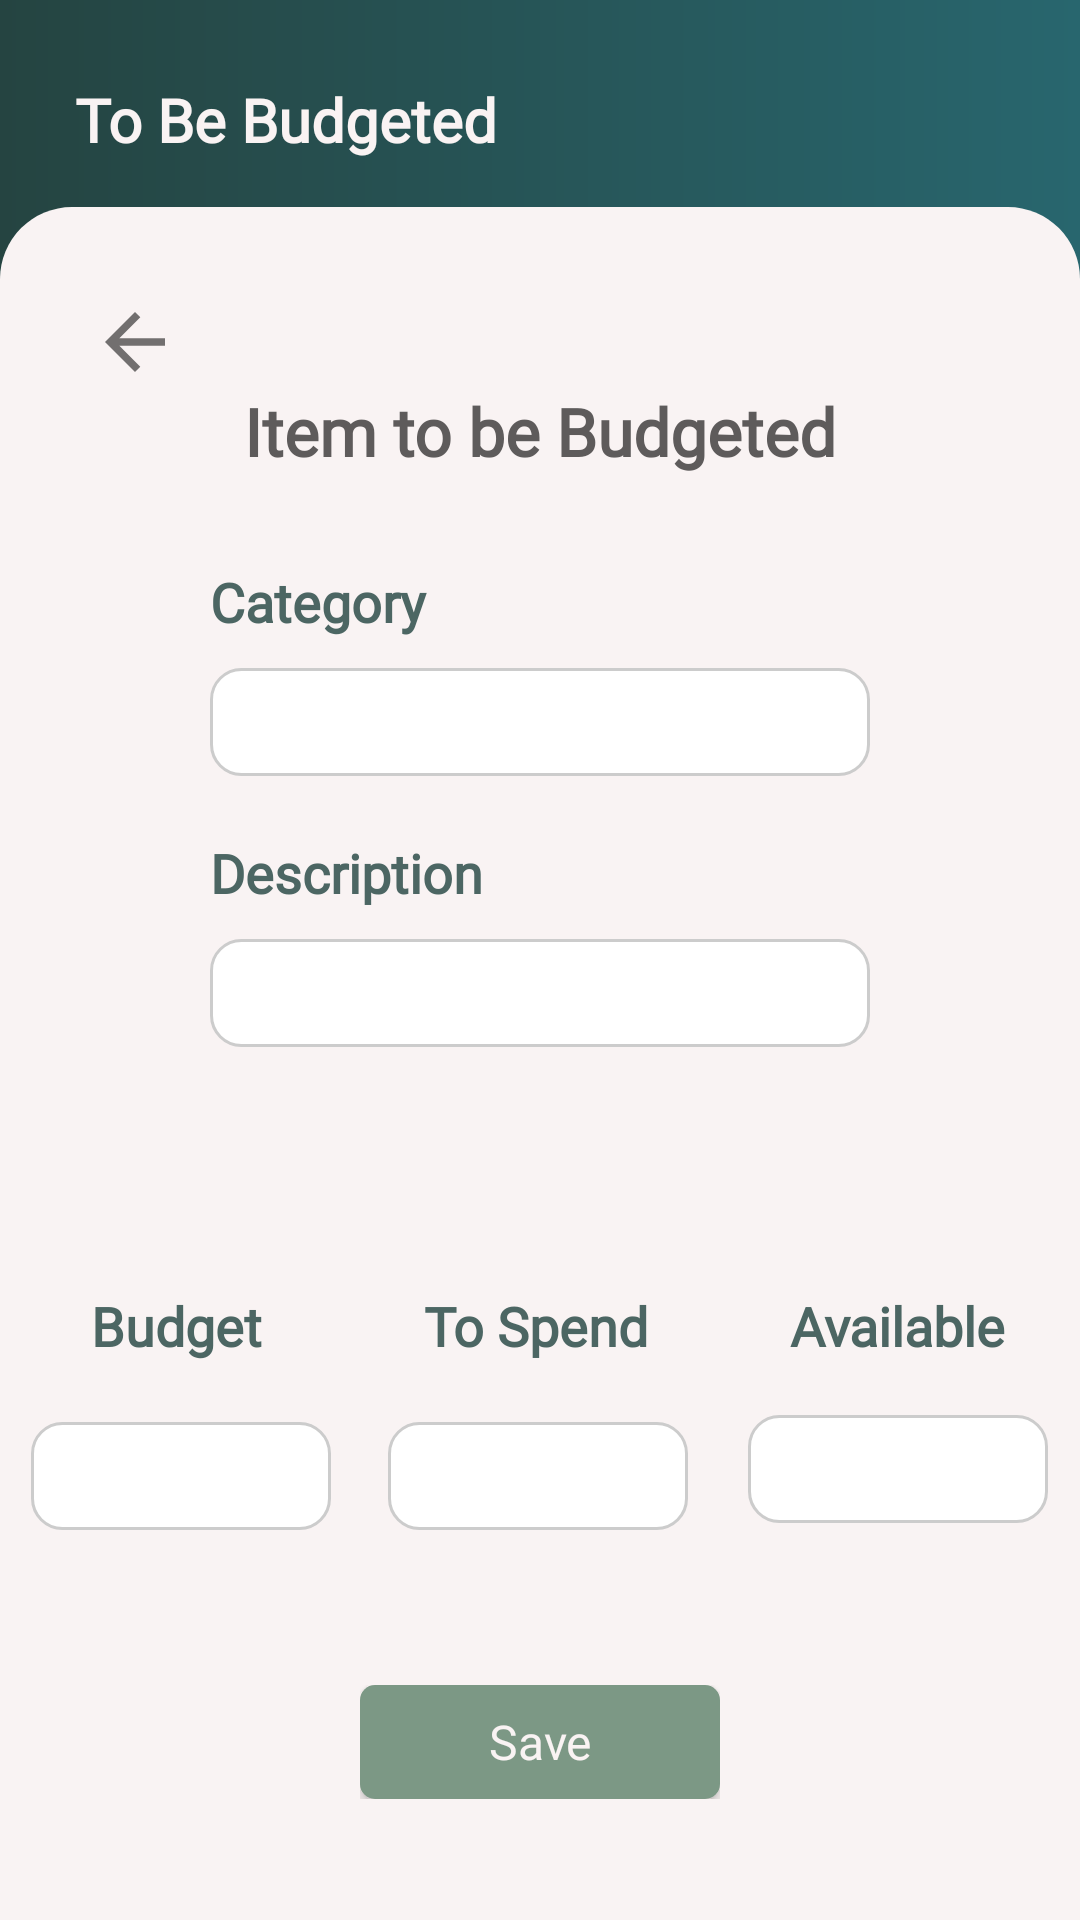

The Android layout XML behind this screen, and the referenced resources:
<!-- AndroidManifest.xml: application theme AppThemeLight -->
<!-- res/layout/activity_budget_item.xml -->
<?xml version="1.0" encoding="utf-8"?>
<androidx.constraintlayout.widget.ConstraintLayout xmlns:android="http://schemas.android.com/apk/res/android"
    xmlns:app="http://schemas.android.com/apk/res-auto"
    xmlns:tools="http://schemas.android.com/tools"
    android:layout_width="match_parent"
    android:layout_height="match_parent"
    android:background="@drawable/bg_tobebudgeted"
    android:layout_marginBottom="?attr/actionBarSize"
    android:layout_marginTop="25dp"
    tools:context=".BudgetItem">

    <TextView
        android:id="@+id/textView24"
        android:layout_width="match_parent"
        android:layout_height="80dp"
        android:fontFamily="@font/quicksand"
        android:gravity="center_vertical"
        android:paddingLeft="25dp"
        android:text="To Be Budgeted"
        android:textColor="#F9F3F3"
        android:textSize="20sp"
        android:textStyle="bold" />

    <LinearLayout
        android:id="@+id/linearLayout"
        android:layout_width="match_parent"
        android:layout_height="571dp"
        android:background="@drawable/bg_border_white"
        android:orientation="vertical"
        app:layout_constraintBottom_toBottomOf="parent"
        tools:layout_editor_absoluteX="0dp">

        <Button
            android:id="@+id/btnBackBudgeted"
            android:layout_width="30dp"
            android:layout_height="30dp"
            android:layout_gravity="left"
            android:layout_marginLeft="30dp"
            android:layout_marginTop="30dp"
            android:background="@drawable/ic_baseline_arrow_back_24" />

        <TextView
            android:id="@+id/textView26"
            android:layout_width="match_parent"
            android:layout_height="wrap_content"
            android:layout_marginLeft="70dp"
            android:layout_marginTop="0dp"
            android:layout_marginRight="70dp"
            android:fontFamily="@font/roboto"
            android:text="Item to be Budgeted"
            android:textAlignment="center"
            android:textColor="?attr/darkGreyTextColor"
            android:textSize="22sp"
            android:textStyle="bold" />

        <TextView
            android:id="@+id/textView27"
            android:layout_width="match_parent"
            android:layout_height="wrap_content"
            android:layout_marginLeft="70dp"
            android:layout_marginTop="30dp"
            android:layout_marginRight="70dp"
            android:fontFamily="@font/roboto"
            android:text="Category"
            android:textColor="?attr/titleSecondaryColor"
            android:textSize="18sp"
            android:textStyle="bold" />

        <EditText
            android:id="@+id/etvCategory"
            android:layout_width="match_parent"
            android:layout_height="36dp"
            android:layout_marginLeft="70dp"
            android:layout_marginTop="10dp"
            android:layout_marginRight="70dp"
            android:background="?attr/textboxColor"
            android:ems="10"
            android:fontFamily="@font/roboto"
            android:inputType="textPersonName"
            android:padding="10dp"
            android:textColor="?attr/secondaryTextColor"
            android:textSize="16sp" />

        <TextView
            android:id="@+id/textView6"
            android:layout_width="match_parent"
            android:layout_height="wrap_content"
            android:layout_marginLeft="70dp"
            android:layout_marginTop="20dp"
            android:layout_marginRight="70dp"
            android:fontFamily="@font/roboto"
            android:text="Description"
            android:textColor="?attr/titleSecondaryColor"
            android:textSize="18sp"
            android:textStyle="bold" />

        <EditText
            android:id="@+id/etvDescription"
            android:layout_width="match_parent"
            android:layout_height="36dp"
            android:layout_marginLeft="70dp"
            android:layout_marginTop="10dp"
            android:layout_marginRight="70dp"
            android:background="?attr/textboxColor"
            android:ems="10"
            android:fontFamily="@font/roboto"
            android:inputType="textPersonName"
            android:padding="10dp"
            android:textColor="?attr/secondaryTextColor"
            android:textSize="16sp" />

        <TextView
            android:id="@+id/tvWarning"
            android:layout_width="match_parent"
            android:layout_height="wrap_content"
            android:layout_marginLeft="70dp"
            android:layout_marginTop="20dp"
            android:layout_marginRight="70dp"
            android:visibility="invisible"
            android:fontFamily="@font/roboto"
            android:text="@string/warning_text"
            android:textAlignment="center"
            android:textColor="?attr/warningTextColor"
            android:textSize="16sp" />

        <RelativeLayout
            android:layout_width="wrap_content"
            android:layout_height="102dp"
            android:layout_marginTop="20dp"
            android:layout_gravity="center">

            <TextView
                android:id="@+id/textView35"
                android:layout_width="wrap_content"
                android:layout_height="wrap_content"
                android:layout_marginStart="20dp"
                android:fontFamily="@font/roboto"
                android:text="Budget"
                android:textColor="?attr/titleSecondaryColor"
                android:textSize="18sp"
                android:textStyle="bold" />

            <TextView
                android:id="@+id/textView36"
                android:layout_width="wrap_content"
                android:layout_height="wrap_content"
                android:layout_marginStart="54dp"
                android:layout_toEndOf="@+id/textView35"
                android:fontFamily="@font/roboto"
                android:text="To Spend"
                android:textColor="?attr/titleSecondaryColor"
                android:textSize="18sp"
                android:textStyle="bold" />

            <TextView
                android:id="@+id/textView37"
                android:layout_width="78dp"
                android:layout_height="22dp"
                android:layout_marginStart="47dp"
                android:layout_toEndOf="@+id/textView36"
                android:fontFamily="@font/roboto"
                android:text="Available"
                android:textColor="?attr/titleSecondaryColor"
                android:textSize="18sp"
                android:textStyle="bold" />

            <EditText
                android:id="@+id/etvBudget"
                android:layout_width="100dp"
                android:layout_height="36dp"
                android:layout_below="@+id/textView35"
                android:layout_marginTop="20dp"
                android:background="?attr/textboxColor"
                android:ems="10"
                android:fontFamily="@font/roboto"
                android:inputType="textPersonName"
                android:padding="10dp"
                android:textColor="?attr/secondaryTextColor"
                android:textAlignment="center"
                android:textSize="16sp" />

            <EditText
                android:id="@+id/etvActivity"
                android:layout_width="100dp"
                android:layout_height="36dp"
                android:layout_below="@+id/textView36"
                android:layout_marginStart="19dp"
                android:layout_marginTop="20dp"
                android:layout_toEndOf="@+id/etvBudget"
                android:background="?attr/textboxColor"
                android:ems="10"
                android:fontFamily="@font/roboto"
                android:inputType="textPersonName"
                android:padding="10dp"
                android:textColor="?attr/secondaryTextColor"
                android:textAlignment="center"
                android:textSize="16sp" />

            <EditText
                android:id="@+id/etvAvailable"
                android:layout_width="100dp"
                android:layout_height="36dp"
                android:layout_below="@+id/textView37"
                android:layout_marginStart="20dp"
                android:layout_marginTop="20dp"
                android:layout_toEndOf="@+id/etvActivity"
                android:background="?attr/textboxColor"
                android:ems="10"
                android:focusable="false"
                android:focusableInTouchMode="false"
                android:focusedByDefault="false"
                android:fontFamily="@font/roboto"
                android:inputType="none"
                android:padding="10dp"
                android:textColor="?attr/secondaryTextColor"
                android:textAlignment="center"
                android:textSize="16sp" />

        </RelativeLayout>

        <RelativeLayout
            android:layout_width="wrap_content"
            android:layout_height="wrap_content"
            android:layout_marginTop="30dp"
            android:layout_gravity="center">

            <Button
                android:id="@+id/btnSave"
                android:layout_width="120dp"
                android:layout_height="38dp"
                android:background="@drawable/border_change_password"
                android:fontFamily="@font/roboto"
                android:text="Save"
                android:textAllCaps="false"
                android:textColor="#F9F3F3"
                android:textSize="16sp"/>

        </RelativeLayout>
    </LinearLayout>

</androidx.constraintlayout.widget.ConstraintLayout>
<!-- resources referenced by this layout -->
<resources>
  <!-- drawable bg_border_white (drawable) -->
  <?xml version="1.0" encoding="utf-8"?>
  <selector xmlns:android="http://schemas.android.com/apk/res/android">
      <item android:state_enabled="true" android:state_focused="true">
          <shape android:shape="rectangle">
              <solid android:color="?attr/bg"/>
              <corners android:topRightRadius="24dp" android:topLeftRadius="24dp"/>
          </shape>
      </item>
  
      <item android:state_enabled="true">
          <shape android:shape="rectangle">
              <solid android:color="?attr/bg"/>
              <corners android:topRightRadius="24dp" android:topLeftRadius="24dp"/>
          </shape>
      </item>
  </selector>
  <!-- drawable bg_tobebudgeted (drawable) -->
  <?xml version="1.0" encoding="utf-8"?>
  <shape xmlns:android="http://schemas.android.com/apk/res/android">
  
      <gradient
          android:angle="360"
          android:startColor="#254441"
          android:endColor="#28666E"
          android:type="linear"
          >
      </gradient>
  </shape>
  <!-- drawable border_change_password (drawable) -->
  <?xml version="1.0" encoding="utf-8"?>
  <selector xmlns:android="http://schemas.android.com/apk/res/android">
      <item android:state_enabled="true" android:state_focused="true">
          <shape android:shape="rectangle">
              <solid android:color="#7C9885"/>
              <corners android:radius="5dp"/>
          </shape>
      </item>
  
      <item android:state_enabled="true">
          <shape android:shape="rectangle">
              <solid android:color="#7C9885"/>
              <corners android:radius="5dp"/>
          </shape>
      </item>
  </selector>
  <!-- drawable ic_baseline_arrow_back_24 (drawable) -->
  <vector xmlns:android="http://schemas.android.com/apk/res/android"
      android:width="28dp"
      android:height="28dp"
      android:viewportWidth="24"
      android:viewportHeight="24"
      android:tint="?attr/colorControlNormal"
      android:autoMirrored="true">
    <path
        android:fillColor="@android:color/white"
        android:pathData="M20,11H7.83l5.59,-5.59L12,4l-8,8 8,8 1.41,-1.41L7.83,13H20v-2z"/>
  </vector>
  <string name="warning_text">Budget must be higher than To Spend amount</string>
  <!-- drawable bg_white_textbox (drawable) -->
  <selector xmlns:android="http://schemas.android.com/apk/res/android">
      <item android:state_enabled="true" android:state_focused="true">
          <shape android:shape="rectangle">
              <solid android:color="@android:color/white"/>
              <corners android:radius="10dp"/>
              <stroke android:color="#CCCCCC" android:width="1dp"/>
          </shape>
      </item>
  
      <item android:state_enabled="true">
          <shape android:shape="rectangle">
              <solid android:color="@android:color/white"/>
              <corners android:radius="10dp"/>
              <stroke android:color="#CCCCCC" android:width="1dp"/>
          </shape>
      </item>
  </selector>
  <!-- drawable bg_resetpass (drawable) -->
  <?xml version="1.0" encoding="utf-8"?>
  <shape xmlns:android="http://schemas.android.com/apk/res/android">
  
      <gradient
          android:angle="270"
          android:startColor="#4C6663"
          android:endColor="#033F63"
          android:type="linear"
          >
      </gradient>
  
  </shape>
</resources>
